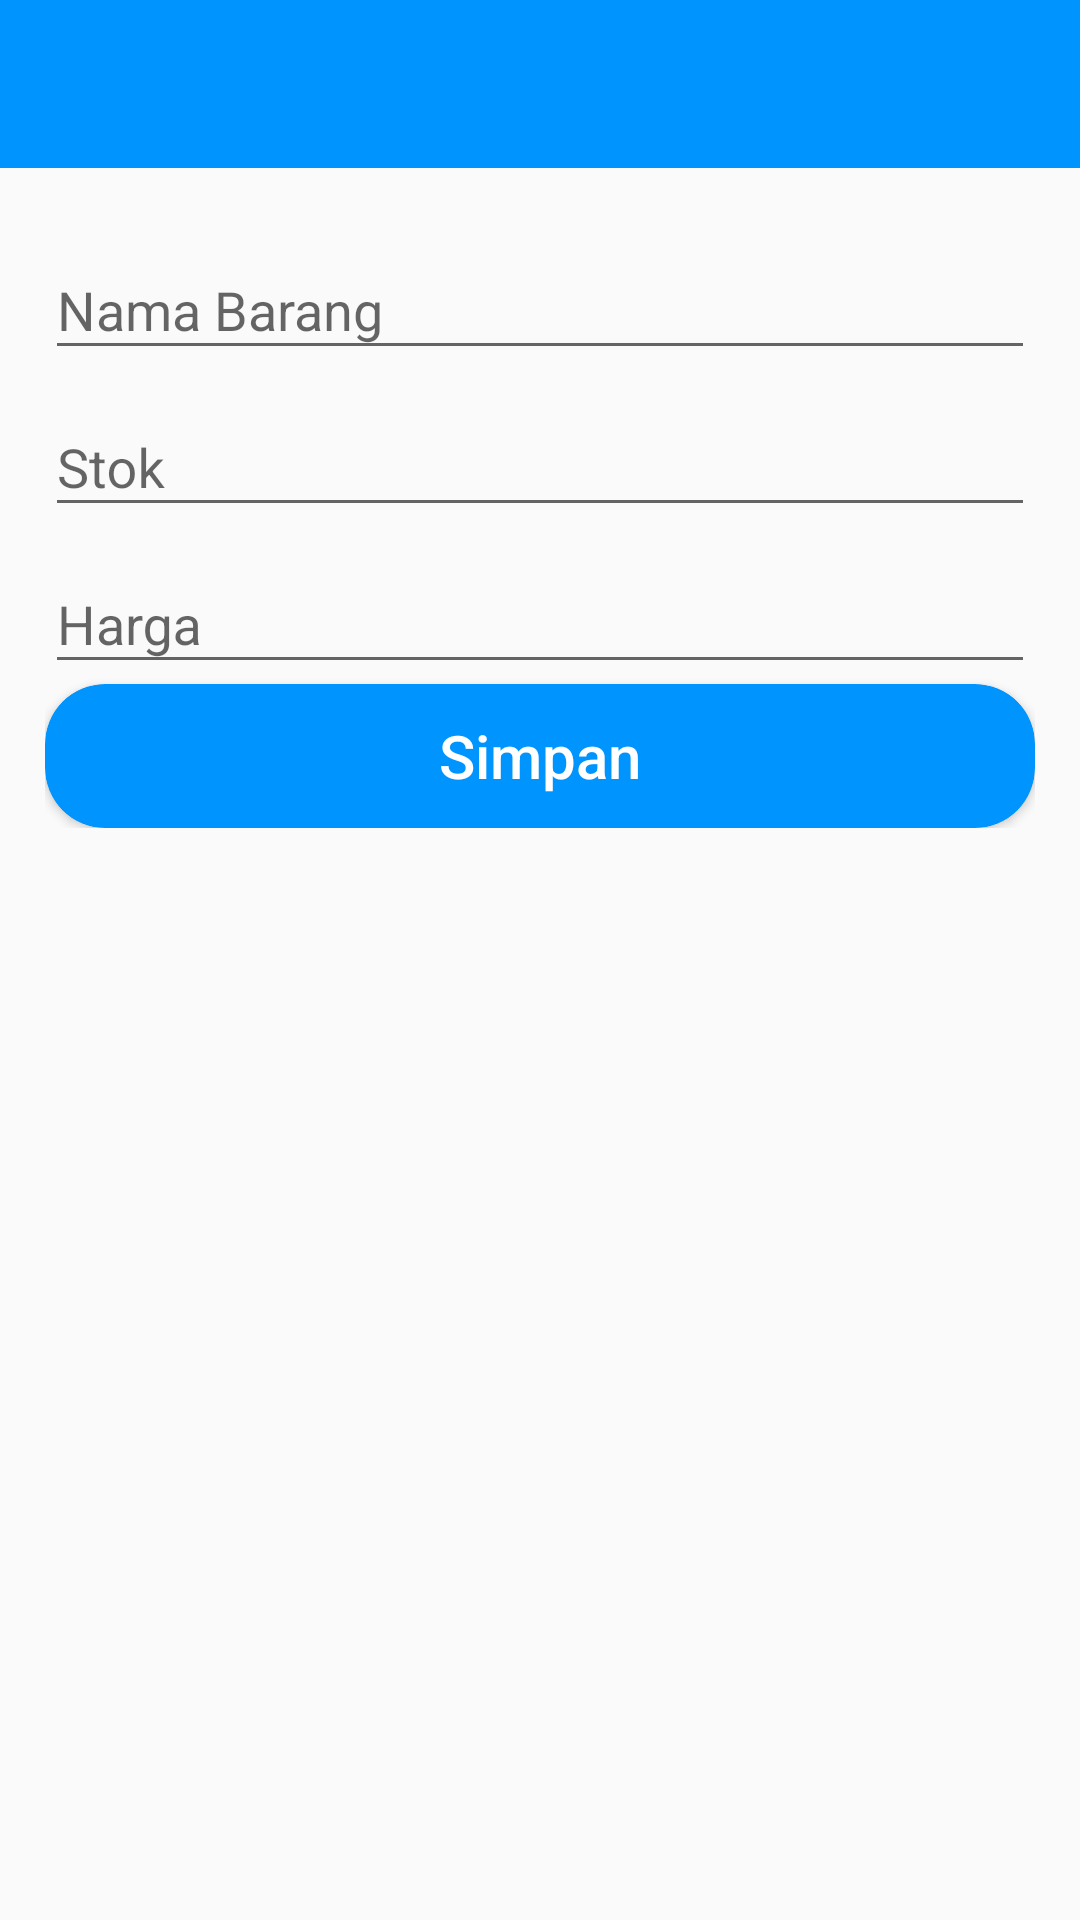

Android layout source for this screen:
<!-- AndroidManifest.xml: application theme AppTheme -->
<!-- res/layout/activity_add_barang.xml -->
<?xml version="1.0" encoding="utf-8"?>
<LinearLayout xmlns:android="http://schemas.android.com/apk/res/android"
    xmlns:app="http://schemas.android.com/apk/res-auto"
    xmlns:tools="http://schemas.android.com/tools"
    android:layout_width="match_parent"
    android:layout_height="match_parent"
    android:orientation="vertical"
    tools:context="com.naufalrzld.belajarretrofit.activity.AddBarangActivity">

    <include layout="@layout/custom_toolbar" />

    <LinearLayout
        android:layout_width="match_parent"
        android:layout_height="wrap_content"
        android:orientation="vertical"
        android:padding="15dp">

        <android.support.design.widget.TextInputLayout
            android:id="@+id/ilNamaBarang"
            android:layout_width="match_parent"
            android:layout_height="wrap_content">

            <android.support.design.widget.TextInputEditText
                android:id="@+id/etNamaBarang"
                android:layout_width="match_parent"
                android:layout_height="wrap_content"
                android:hint="@string/hint_nama_barang"
                android:inputType="textCapWords" />

        </android.support.design.widget.TextInputLayout>

        <android.support.design.widget.TextInputLayout
            android:id="@+id/ilStokBarang"
            android:layout_width="match_parent"
            android:layout_height="wrap_content">

            <android.support.design.widget.TextInputEditText
                android:id="@+id/etStokBarang"
                android:layout_width="match_parent"
                android:layout_height="wrap_content"
                android:hint="@string/hint_stok"
                android:inputType="textCapWords" />

        </android.support.design.widget.TextInputLayout>

        <android.support.design.widget.TextInputLayout
            android:id="@+id/ilHargaBarang"
            android:layout_width="match_parent"
            android:layout_height="wrap_content">

            <android.support.design.widget.TextInputEditText
                android:id="@+id/etHargaBarang"
                android:layout_width="match_parent"
                android:layout_height="wrap_content"
                android:hint="@string/hint_harga"
                android:inputType="number" />

        </android.support.design.widget.TextInputLayout>

        <android.support.v7.widget.CardView
            android:layout_width="match_parent"
            android:layout_height="wrap_content"
            app:cardCornerRadius="20dp"
            app:cardBackgroundColor="@color/colorPrimary">

            <Button
                android:id="@+id/btnSimpan"
                android:layout_width="match_parent"
                android:layout_height="wrap_content"
                android:background="@null"
                android:text="@string/title_btn_simpan"
                android:textColor="@color/colorWhite"
                android:textAppearance="@style/Base.TextAppearance.AppCompat.Title" />

        </android.support.v7.widget.CardView>

    </LinearLayout>

</LinearLayout>
<!-- res/layout/custom_toolbar.xml (included above) -->
<?xml version="1.0" encoding="utf-8"?>
<android.support.v7.widget.Toolbar xmlns:android="http://schemas.android.com/apk/res/android"
    xmlns:app="http://schemas.android.com/apk/res-auto"
    android:id="@+id/toolbar"
    android:layout_width="match_parent"
    android:layout_height="?attr/actionBarSize"
    android:background="@color/colorPrimary"
    app:theme="@style/ThemeOverlay.AppCompat.Dark.ActionBar">

</android.support.v7.widget.Toolbar>
<!-- resources referenced by this layout -->
<resources>
  <color name="colorPrimary">#0094ff</color>
  <color name="colorWhite">#ffffff</color>
  <string name="hint_harga">Harga</string>
  <string name="hint_nama_barang">Nama Barang</string>
  <string name="hint_stok">Stok</string>
  <string name="title_btn_simpan">Simpan</string>
  <style name="AppTheme" parent="Theme.AppCompat.Light.NoActionBar">
          
          <item name="colorPrimary">@color/colorPrimary</item>
          <item name="colorPrimaryDark">@color/colorPrimaryDark</item>
          <item name="colorAccent">@color/colorAccent</item>
      </style>
  <color name="colorPrimaryDark">#0071c4</color>
  <color name="colorAccent">#0094ff</color>
</resources>
